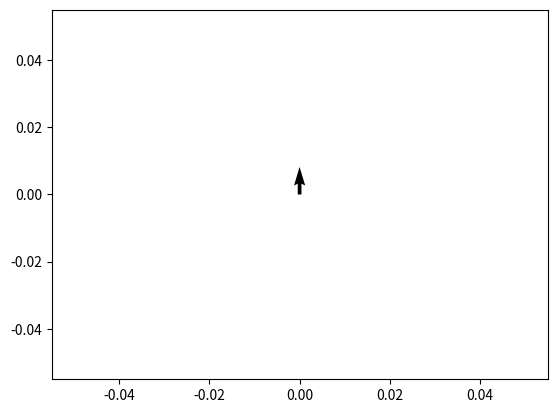

Recreate this plot in Python.
import matplotlib.pyplot as plt
import numpy as np


#on suppose X(t) = X0 constant
#on définit ici les fonction u et v avec X0 constant

def u(x,z,q, X0):
    return X0*np.pi*np.sin(np.pi*z)*np.sin(q*x)

def v(x,z,q,X0):
    return X0*q*np.cos(np.pi*z)*np.cos(q*x)

def V(x,z,q,X0):
    return np.array(u(x,z,q,X0),v(x,z,q,X0))

#cherchons à afficher ce champ de vecteurs 
q=np.pi /np.sqrt(2) #donné dans le sujet 
X0=1 #on choisit une constante, on verra après comment la choisir

X=np.linspace(0,10,1)
Z=np.linspace(0,10,1)

plt.figure()
plt.quiver(X,Z, u(X,Z,q,X0),v(X,Z,q,X0))
plt.show()
